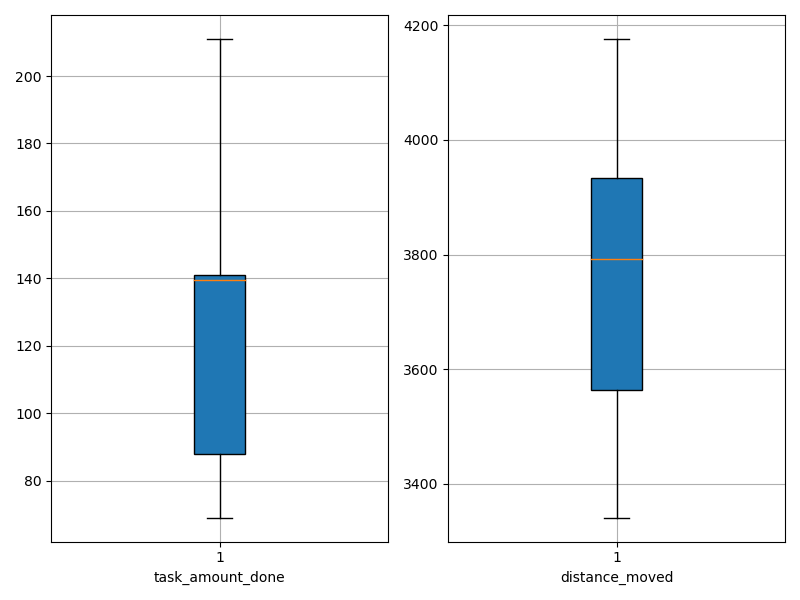

The file beside this chart, header and first rows:
agent_id, task_amount_done, distance_moved
0, 140.0, 3502
1, 141.0, 4024
2, 139.0, 3548
3, 142.0, 3665
4, 69.0, 3434
5, 141.0, 3835
6, 70.0, 3341
7, 142.0, 3849
8, 140.0, 3348
9, 69.0, 3856
10, 69.0, 3453
11, 140.0, 3792
12, 139.0, 3928
13, 139.0, 3957
14, 141.0, 3669
15, 141.0, 3397
16, 139.0, 3967
17, 140.0, 3826
18, 71.0, 3857
19, 140.0, 3662
20, 139.0, 3741
21, 210.0, 3792
22, 139.0, 3936
23, 211.0, 3711
24, 141.0, 4176
25, 140.0, 3409
26, 69.0, 3987
27, 139.0, 3614
28, 69.0, 3956
29, 71.0, 3945
